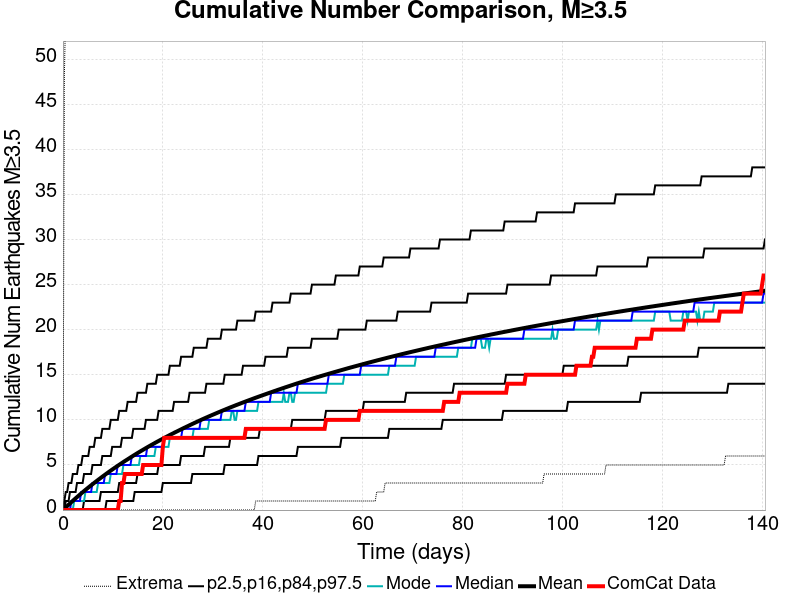

The table this chart was drawn from, first rows:
Time (days), ComCat Data, Simulation Mean, Simulation Median, Simulation Mode, Simulation Minimum, Simulation Maximum, 2.5 %-ile, 16 %-ile, 84 %-ile, 97.5 %-ile
0.0, 0.0, 0.0, 0.0, 0.0, 0.0, 0.0, 0.0, 0.0, 0.0, 0.0
0.2816, 0.0, 0.1467, 0.0, 0.0, 0.0, 48.0, 0.0, 0.0, 0.0, 1.0
0.5632, 0.0, 0.2959, 0.0, 0.0, 0.0, 56.0, 0.0, 0.0, 1.0, 2.0
0.8448, 0.0, 0.443, 0.0, 0.0, 0.0, 58.0, 0.0, 0.0, 1.0, 2.0
1.126, 0.0, 0.5894, 0.0, 0.0, 0.0, 62.0, 0.0, 0.0, 1.0, 3.0
1.408, 0.0, 0.7349, 0.0, 0.0, 0.0, 68.0, 0.0, 0.0, 2.0, 3.0
1.69, 0.0, 0.8784, 1.0, 0.0, 0.0, 69.0, 0.0, 0.0, 2.0, 3.0
1.971, 0.0, 1.022, 1.0, 0.0, 0.0, 70.0, 0.0, 0.0, 2.0, 4.0
2.253, 0.0, 1.161, 1.0, 1.0, 0.0, 71.0, 0.0, 0.0, 2.0, 4.0
2.534, 0.0, 1.299, 1.0, 1.0, 0.0, 71.0, 0.0, 0.0, 2.0, 4.0
2.816, 0.0, 1.435, 1.0, 1.0, 0.0, 72.0, 0.0, 0.0, 3.0, 4.0
3.097, 0.0, 1.57, 1.0, 1.0, 0.0, 73.0, 0.0, 0.0, 3.0, 5.0
3.379, 0.0, 1.706, 1.0, 1.0, 0.0, 73.0, 0.0, 0.0, 3.0, 5.0
3.661, 0.0, 1.841, 2.0, 1.0, 0.0, 75.0, 0.0, 0.0, 3.0, 5.0
3.942, 0.0, 1.973, 2.0, 1.0, 0.0, 80.0, 0.0, 0.0, 3.0, 6.0
4.224, 0.0, 2.104, 2.0, 1.0, 0.0, 86.0, 0.0, 1.0, 4.0, 6.0
4.505, 0.0, 2.233, 2.0, 2.0, 0.0, 90.0, 0.0, 1.0, 4.0, 6.0
4.787, 0.0, 2.361, 2.0, 2.0, 0.0, 92.0, 0.0, 1.0, 4.0, 6.0
5.069, 0.0, 2.488, 2.0, 2.0, 0.0, 94.0, 0.0, 1.0, 4.0, 6.0
5.35, 0.0, 2.611, 2.0, 2.0, 0.0, 97.0, 0.0, 1.0, 4.0, 7.0
5.632, 0.0, 2.736, 2.0, 2.0, 0.0, 97.0, 0.0, 1.0, 4.0, 7.0
5.913, 0.0, 2.863, 3.0, 2.0, 0.0, 97.0, 0.0, 1.0, 5.0, 7.0
6.195, 0.0, 2.983, 3.0, 2.0, 0.0, 98.0, 0.0, 1.0, 5.0, 7.0
6.476, 0.0, 3.104, 3.0, 2.0, 0.0, 99.0, 0.0, 1.0, 5.0, 8.0
6.758, 0.0, 3.226, 3.0, 2.0, 0.0, 99.0, 0.0, 1.0, 5.0, 8.0
7.04, 0.0, 3.345, 3.0, 3.0, 0.0, 101.0, 0.0, 1.0, 5.0, 8.0
7.321, 0.0, 3.461, 3.0, 3.0, 0.0, 101.0, 0.0, 1.0, 5.0, 8.0
7.603, 0.0, 3.579, 3.0, 3.0, 0.0, 101.0, 0.0, 2.0, 5.0, 8.0
7.884, 0.0, 3.696, 3.0, 3.0, 0.0, 101.0, 0.0, 2.0, 6.0, 9.0
8.166, 0.0, 3.812, 3.0, 3.0, 0.0, 101.0, 0.0, 2.0, 6.0, 9.0
8.448, 0.0, 3.927, 4.0, 3.0, 0.0, 131.0, 0.0, 2.0, 6.0, 9.0
8.729, 0.0, 4.041, 4.0, 3.0, 0.0, 141.0, 1.0, 2.0, 6.0, 9.0
9.011, 0.0, 4.155, 4.0, 3.0, 0.0, 146.0, 1.0, 2.0, 6.0, 9.0
9.292, 0.0, 4.267, 4.0, 3.0, 0.0, 150.0, 1.0, 2.0, 6.0, 9.0
9.574, 0.0, 4.377, 4.0, 4.0, 0.0, 155.0, 1.0, 2.0, 6.0, 10.0
9.855, 0.0, 4.487, 4.0, 4.0, 0.0, 156.0, 1.0, 2.0, 7.0, 10.0
10.14, 0.0, 4.593, 4.0, 4.0, 0.0, 160.0, 1.0, 2.0, 7.0, 10.0
10.42, 0.0, 4.702, 4.0, 4.0, 0.0, 160.0, 1.0, 2.0, 7.0, 10.0
10.7, 0.0, 4.809, 4.0, 4.0, 0.0, 160.0, 1.0, 2.0, 7.0, 10.0
10.98, 0.0, 4.913, 5.0, 4.0, 0.0, 164.0, 1.0, 2.0, 7.0, 10.0
11.26, 1.0, 5.02, 5.0, 4.0, 0.0, 165.0, 1.0, 3.0, 7.0, 11.0
11.54, 1.0, 5.122, 5.0, 4.0, 0.0, 166.0, 1.0, 3.0, 7.0, 11.0
11.83, 3.0, 5.226, 5.0, 4.0, 0.0, 166.0, 1.0, 3.0, 8.0, 11.0
12.11, 3.0, 5.33, 5.0, 5.0, 0.0, 168.0, 1.0, 3.0, 8.0, 11.0
12.39, 4.0, 5.432, 5.0, 5.0, 0.0, 169.0, 1.0, 3.0, 8.0, 11.0
12.67, 4.0, 5.531, 5.0, 5.0, 0.0, 171.0, 1.0, 3.0, 8.0, 11.0
12.95, 4.0, 5.63, 5.0, 5.0, 0.0, 171.0, 1.0, 3.0, 8.0, 12.0
13.23, 4.0, 5.729, 5.0, 5.0, 0.0, 172.0, 1.0, 3.0, 8.0, 12.0
13.52, 4.0, 5.83, 5.0, 5.0, 0.0, 172.0, 1.0, 3.0, 8.0, 12.0
13.8, 4.0, 5.928, 6.0, 5.0, 0.0, 174.0, 1.0, 3.0, 8.0, 12.0
14.08, 4.0, 6.027, 6.0, 5.0, 0.0, 174.0, 1.0, 3.0, 9.0, 12.0
14.36, 4.0, 6.124, 6.0, 5.0, 0.0, 174.0, 2.0, 3.0, 9.0, 12.0
14.64, 4.0, 6.221, 6.0, 5.0, 0.0, 174.0, 2.0, 3.0, 9.0, 12.0
14.92, 4.0, 6.316, 6.0, 5.0, 0.0, 175.0, 2.0, 4.0, 9.0, 13.0
15.21, 4.0, 6.41, 6.0, 5.0, 0.0, 175.0, 2.0, 4.0, 9.0, 13.0
15.49, 4.0, 6.504, 6.0, 6.0, 0.0, 175.0, 2.0, 4.0, 9.0, 13.0
15.77, 4.0, 6.596, 6.0, 6.0, 0.0, 175.0, 2.0, 4.0, 9.0, 13.0
16.05, 5.0, 6.688, 6.0, 6.0, 0.0, 175.0, 2.0, 4.0, 9.0, 13.0
16.33, 5.0, 6.778, 6.0, 6.0, 0.0, 178.0, 2.0, 4.0, 9.0, 13.0
16.61, 5.0, 6.871, 6.0, 6.0, 0.0, 178.0, 2.0, 4.0, 10.0, 13.0
... 440 more rows
